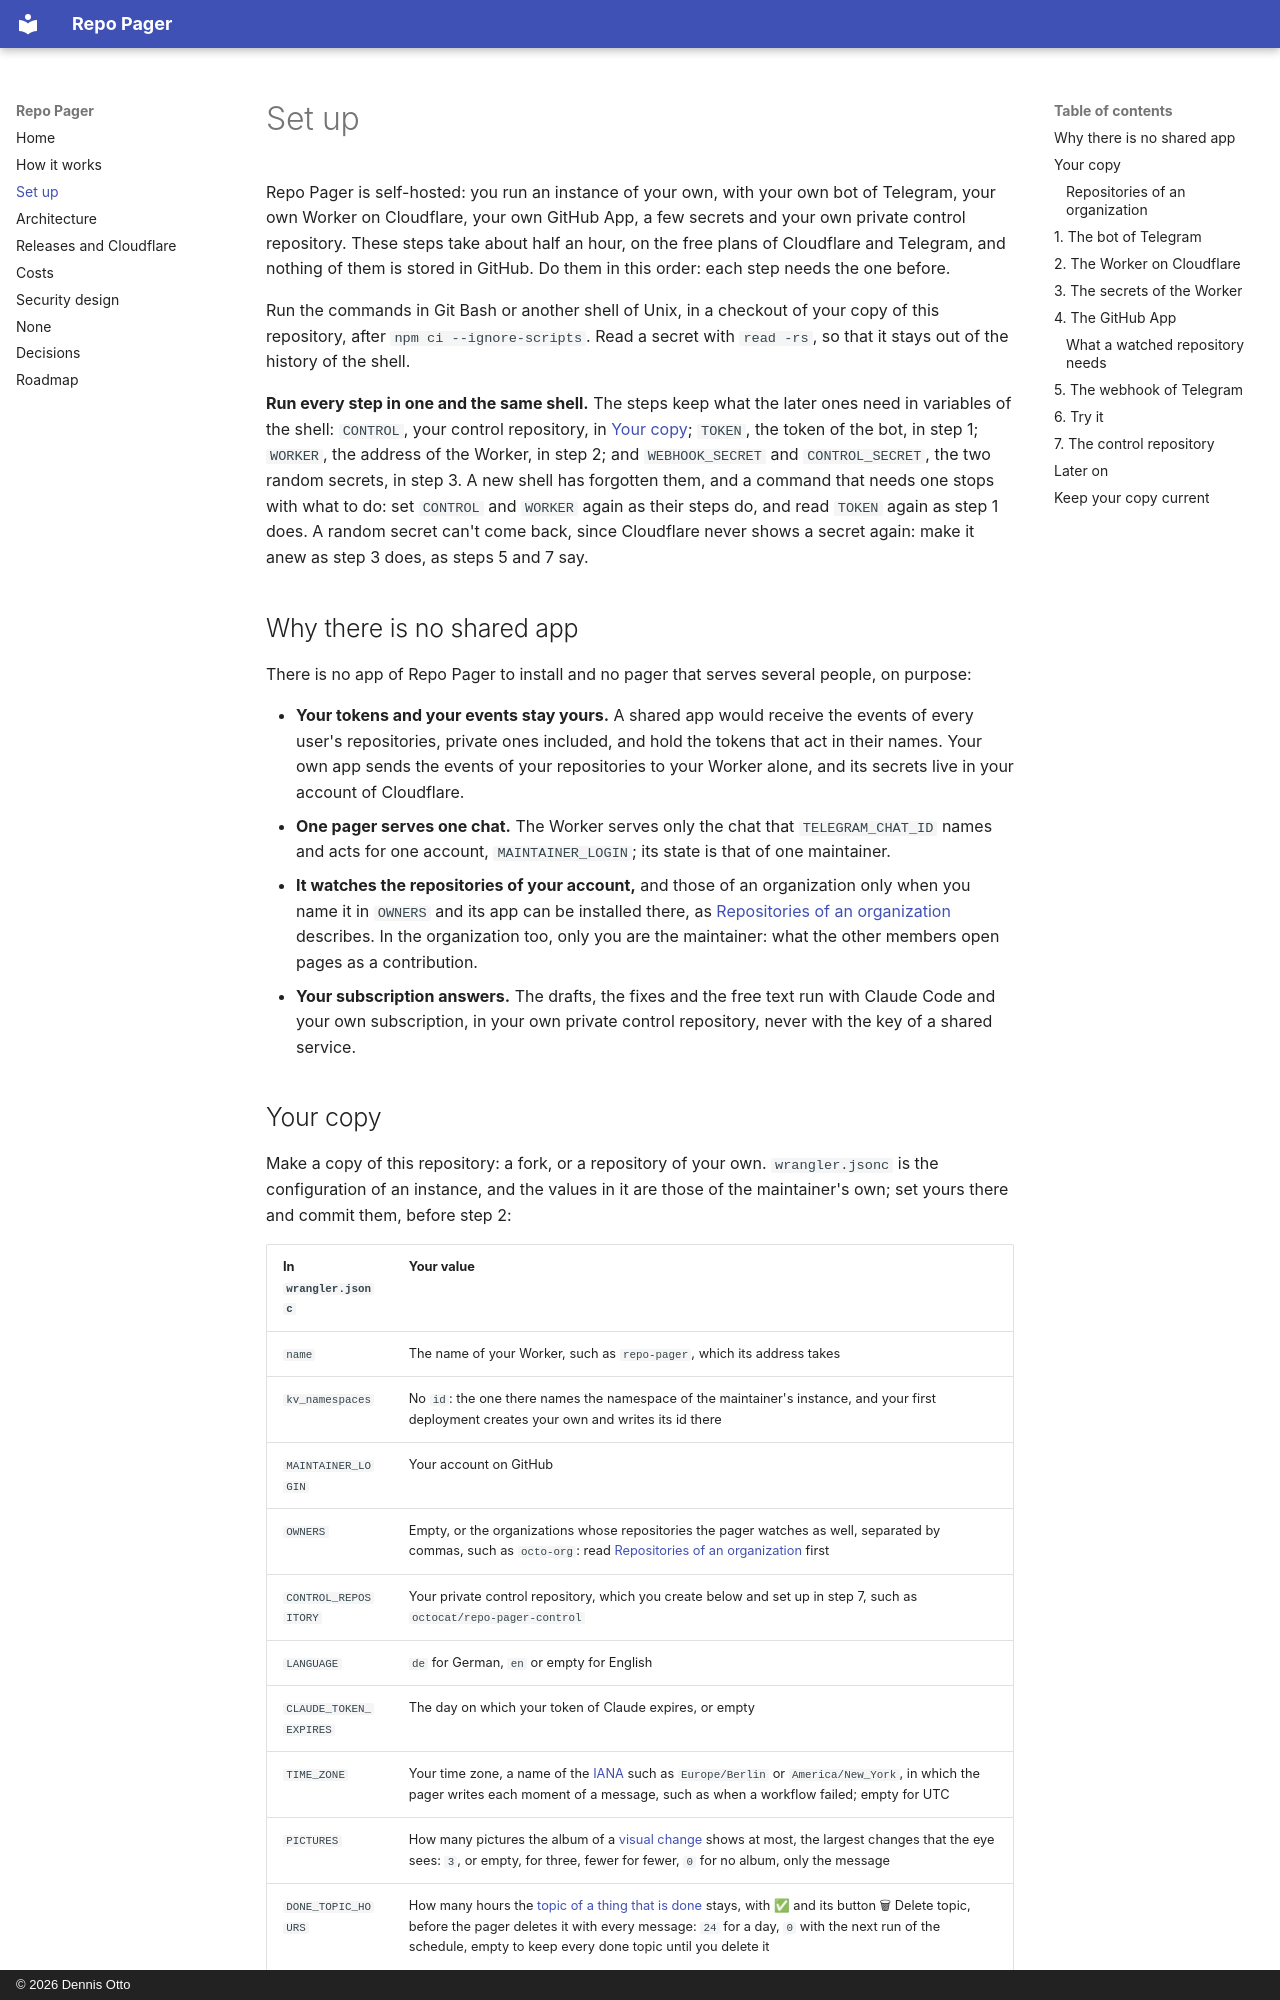

repository: Dennis-Otto/repo-pager · page: setup/index.html · generator: mkdocs · copyright: © 2026 Dennis Otto

# Set up

Repo Pager is self-hosted: you run an instance of your own, with your own bot of Telegram, your own Worker on Cloudflare, your own GitHub App, a few secrets and your own private control repository. These steps take about half an hour, on the free plans of Cloudflare and Telegram, and nothing of them is stored in GitHub. Do them in this order: each step needs the one before.

Run the commands in Git Bash or another shell of Unix, in a checkout of your copy of this repository, after `npm ci --ignore-scripts`. Read a secret with `read -rs`, so that it stays out of the history of the shell.

**Run every step in one and the same shell.** The steps keep what the later ones need in variables of the shell: `CONTROL`, your control repository, in [Your copy](#your-copy); `TOKEN`, the token of the bot, in step 1; `WORKER`, the address of the Worker, in step 2; and `WEBHOOK_SECRET` and `CONTROL_SECRET`, the two random secrets, in step 3. A new shell has forgotten them, and a command that needs one stops with what to do: set `CONTROL` and `WORKER` again as their steps do, and read `TOKEN` again as step 1 does. A random secret can't come back, since Cloudflare never shows a secret again: make it anew as step 3 does, as steps 5 and 7 say.

## Why there is no shared app

There is no app of Repo Pager to install and no pager that serves several people, on purpose:

- **Your tokens and your events stay yours.** A shared app would receive the events of every user's repositories, private ones included, and hold the tokens that act in their names. Your own app sends the events of your repositories to your Worker alone, and its secrets live in your account of Cloudflare.
- **One pager serves one chat.** The Worker serves only the chat that `TELEGRAM_CHAT_ID` names and acts for one account, `MAINTAINER_LOGIN`; its state is that of one maintainer.
- **It watches the repositories of your account,** and those of an organization only when you name it in `OWNERS` and its app can be installed there, as [Repositories of an organization](#repositories-of-an-organization) describes. In the organization too, only you are the maintainer: what the other members open pages as a contribution.
- **Your subscription answers.** The drafts, the fixes and the free text run with Claude Code and your own subscription, in your own private control repository, never with the key of a shared service.
